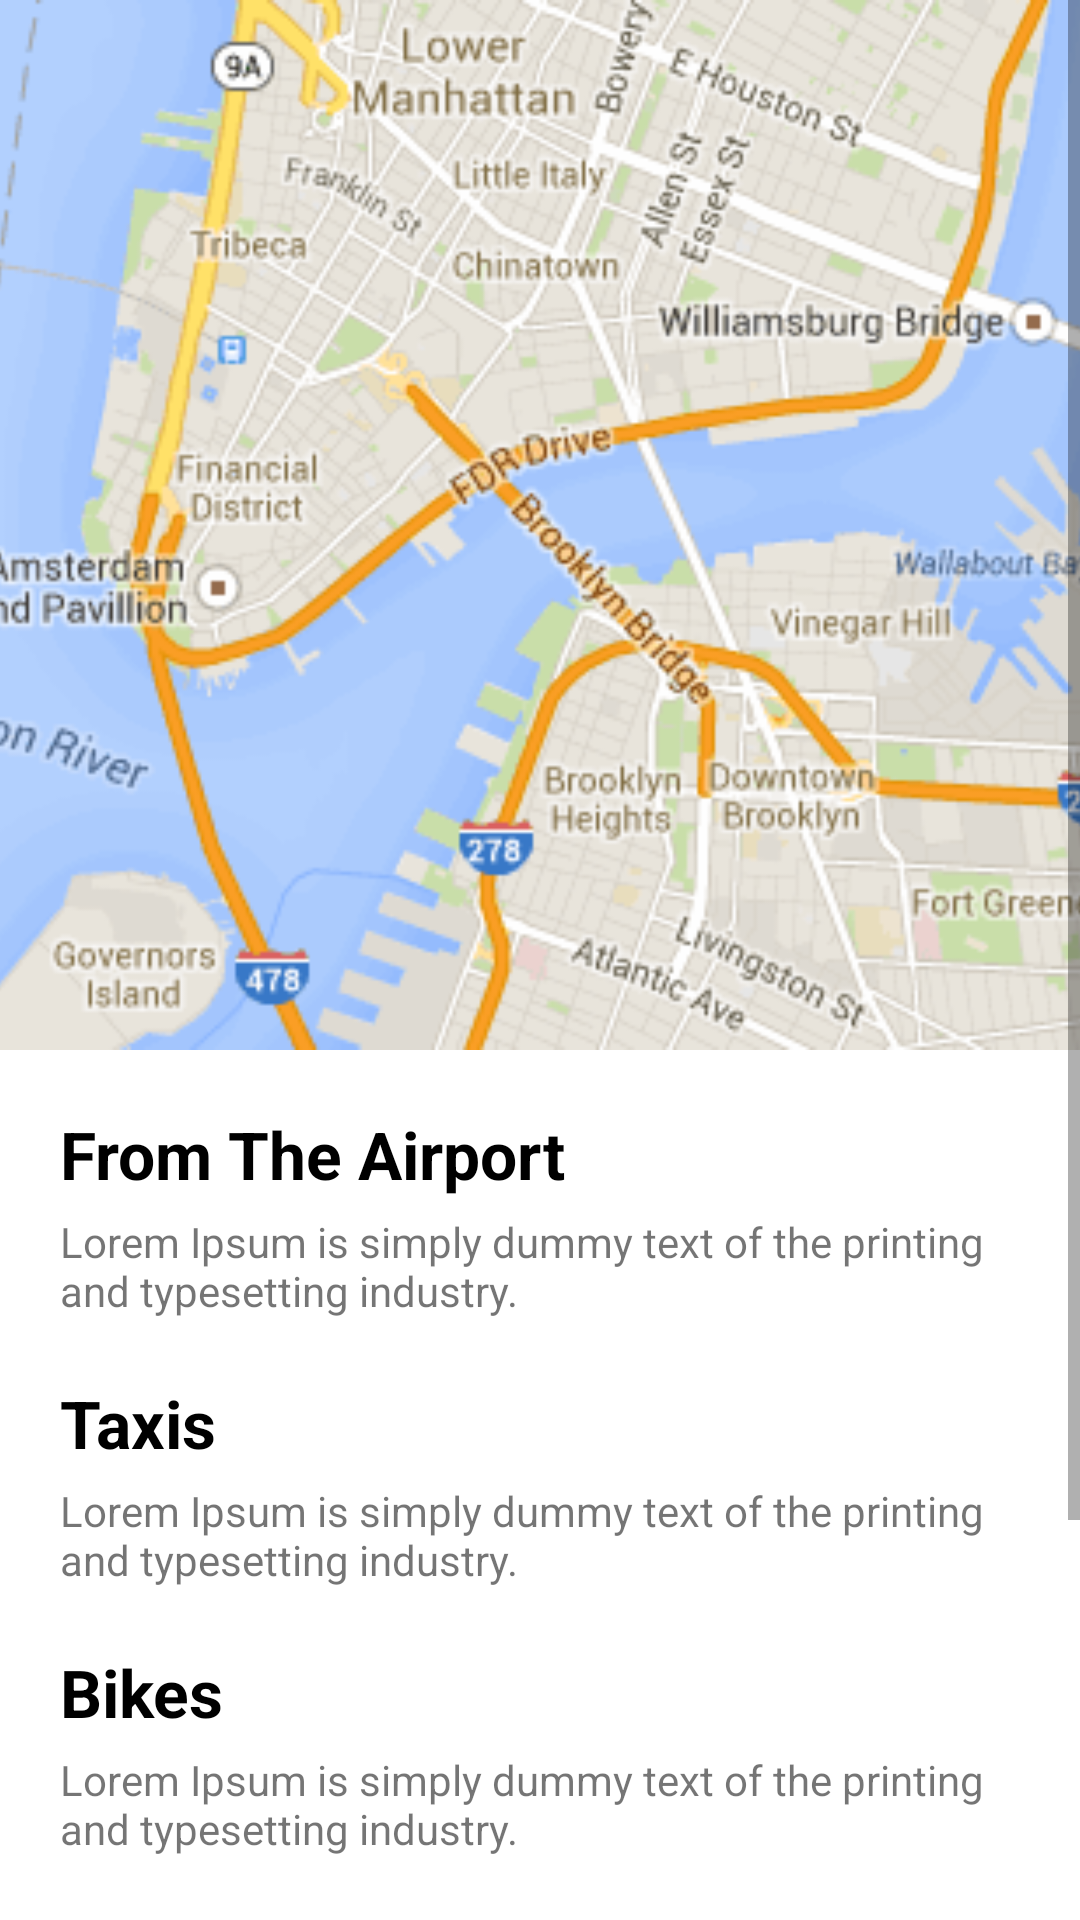

Produce the Android XML layout that renders to this screen, including the resource entries it uses.
<!-- AndroidManifest.xml: application theme Theme.BCExplorer -->
<!-- res/layout/activity_read_more.xml -->
<?xml version="1.0" encoding="utf-8"?>
<ScrollView xmlns:tools="http://schemas.android.com/tools"
    android:fillViewport="true"
    android:layout_width="match_parent"
    android:layout_height="match_parent"
    xmlns:android="http://schemas.android.com/apk/res/android"
    xmlns:app="http://schemas.android.com/apk/res-auto"
    >

    <RelativeLayout
        android:layout_width="match_parent"
        android:layout_height="wrap_content"
        android:background="#ffffff"
        tools:context=".ReadMoreActivity"
        android:layout_marginBottom="4dp">


      <LinearLayout
        android:layout_width="match_parent"
        android:layout_height="match_parent"
        android:orientation="vertical"
          android:layout_marginBottom="100dp">

        <ImageView
            android:id="@+id/mapImage"
            android:layout_width="match_parent"
            android:layout_height="350dp"
            android:scaleType="centerCrop"
            android:src="@drawable/map" />

        <TextView
            android:id="@+id/middleText"
            style="@style/TextAppearance.AppCompat.Large"
            android:layout_width="match_parent"
            android:layout_height="wrap_content"
            android:layout_marginHorizontal="20dp"
            android:layout_marginTop="20dp"
            android:gravity="start"
            android:text="From The Airport"
            android:textColor="@color/black"
            android:textStyle="bold"/>

        <TextView
            android:id="@+id/airportTxt"
            style="@style/TextAppearance.AppCompat.Small"
            android:layout_width="match_parent"
            android:layout_height="wrap_content"
            android:layout_marginHorizontal="20dp"
            android:layout_marginTop="5dp"
            android:gravity="start"
            android:text="Lorem Ipsum is simply dummy text of the printing and typesetting industry." />

        <TextView
            style="@style/TextAppearance.AppCompat.Large"
            android:layout_width="match_parent"
            android:layout_height="wrap_content"
            android:layout_marginHorizontal="20dp"
            android:layout_marginTop="20dp"
            android:gravity="start"
            android:text="Taxis"
            android:textColor="@color/black"
            android:textStyle="bold"/>

        <TextView
            android:id="@+id/taxisTxt"
            style="@style/TextAppearance.AppCompat.Small"
            android:layout_width="match_parent"
            android:layout_height="wrap_content"
            android:layout_marginHorizontal="20dp"
            android:layout_marginTop="5dp"
            android:gravity="start"
            android:text="Lorem Ipsum is simply dummy text of the printing and typesetting industry. " />

        <TextView
            style="@style/TextAppearance.AppCompat.Large"
            android:layout_width="match_parent"
            android:layout_height="wrap_content"
            android:layout_marginHorizontal="20dp"
            android:layout_marginTop="20dp"
            android:gravity="start"
            android:text="Bikes"
            android:textColor="@color/black"
            android:textStyle="bold"/>

        <TextView
            android:id="@+id/bikesTxt"
            style="@style/TextAppearance.AppCompat.Small"
            android:layout_width="match_parent"
            android:layout_height="wrap_content"
            android:layout_marginHorizontal="20dp"
            android:layout_marginTop="5dp"
            android:gravity="start"
            android:text="Lorem Ipsum is simply dummy text of the printing and typesetting industry. " />

        <TextView
            style="@style/TextAppearance.AppCompat.Large"
            android:layout_width="match_parent"
            android:layout_height="wrap_content"
            android:layout_marginHorizontal="20dp"
            android:layout_marginTop="20dp"
            android:gravity="start"
            android:text="Walking"
            android:textColor="@color/black"
            android:textStyle="bold"/>

        <TextView
            android:id="@+id/walkTxt"
            style="@style/TextAppearance.AppCompat.Small"
            android:layout_width="match_parent"
            android:layout_height="wrap_content"
            android:layout_marginHorizontal="20dp"
            android:layout_marginTop="5dp"
            android:gravity="start"
            android:text="Lorem Ipsum is simply dummy text of the printing and typesetting industry. " />


      </LinearLayout>

    </RelativeLayout>

</ScrollView>
<!-- resources referenced by this layout -->
<resources>
  <color name="black">
          #FF000000 </color>
  <!-- drawable map: png bitmap (drawable, 106622 bytes) -->
  <style name="Theme.BCExplorer" parent="Theme.MaterialComponents.DayNight.DarkActionBar">
          
          <item name="colorPrimary">
              @color/purple_500
          </item>
          <item name="colorPrimaryVariant">
              @color/purple_700
          </item>
          <item name="colorOnPrimary">
              @color/white
          </item>
          
          <item name="colorSecondary">
              @color/teal_200
          </item>
          <item name="colorSecondaryVariant">
              @color/teal_700
          </item>
          <item name="colorOnSecondary">
              @color/black
          </item>
          
          <item name="android:statusBarColor" tools:targetApi="l">
              ?attr/colorPrimaryVariant
          </item>
          
      </style>
  <color name="purple_500">
          #FF6200EE
      </color>
  <color name="purple_700">
          #FF3700B3
      </color>
  <color name="white">#FFFFFFFF</color>
  <color name="teal_200">
          #FF03DAC5
      </color>
  <color name="teal_700">
          #FF018786
      </color>
</resources>
